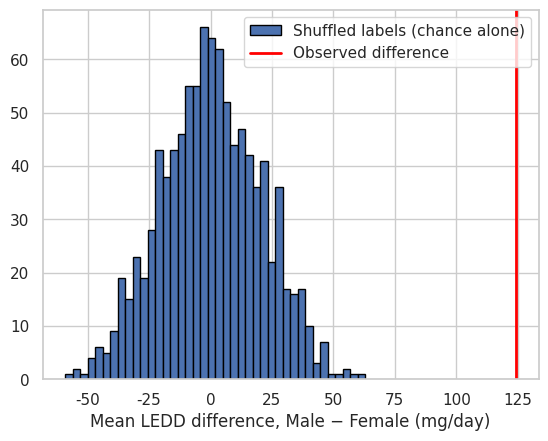
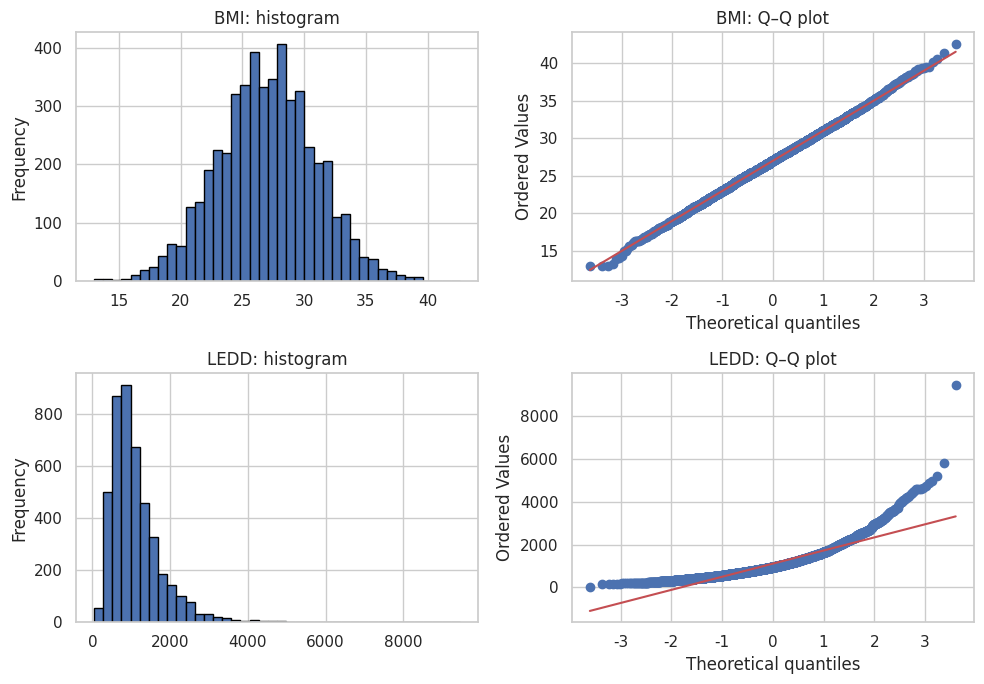
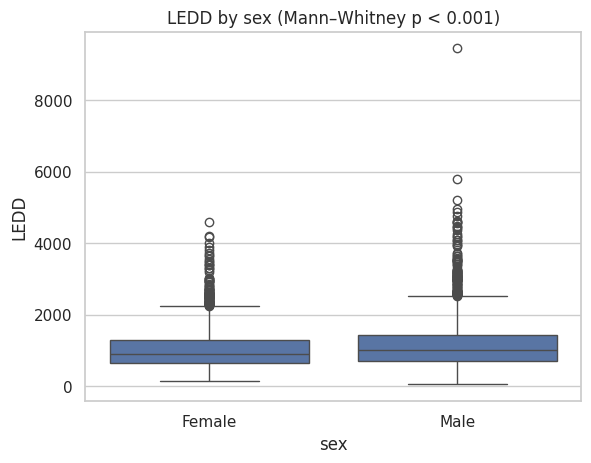

Write the Python code that produced these figures, in order. (Note: this script raises an exception after producing the figures.)
import numpy as np
import pandas as pd
import matplotlib.pyplot as plt
import seaborn as sns
from scipy import stats

sns.set_theme(style="whitegrid")

def fmt_p(p):
    # format a p-value for reporting: very small values become "p < 0.001"
    return "p < 0.001" if p < 0.001 else f"p = {p:.3f}"

# === RUN THIS CELL TO (RE)CREATE THE SYNTHETIC DATASET ===
# To rebuild from scratch: run `del df`, then run this cell again.
expected_cols = {"LEDD","sex","years_since_dx","age","updrs_iii","patient_id","ethnicity","BMI"}

# Only (re)create if df isn't already present with expected columns
if not (isinstance(globals().get("df"), pd.DataFrame) and expected_cols.issubset(df.columns)):
    rng = np.random.default_rng(0)
    n = 5000

    # ---- Core table ----
    df = pd.DataFrame({
        "patient_id": [f"P{i:04d}" for i in range(n)],
        "sex": rng.choice(["Male","Female"], size=n, p=[0.55, 0.45]),
        "years_since_dx": rng.uniform(0, 12, size=n).round(2),
        "age": rng.normal(62, 8, size=n).round(1),
        "ethnicity": rng.choice(["White", "Black", "Asian", "Other", ""],
                                size=n, p=[0.70, 0.10, 0.10, 0.05, 0.05]),
        "BMI": rng.normal(27, 4, size=n).round(1),
    })

    # ---- LEDD: base + exponential noise (skewed) ----
    df["LEDD"] = (250 + 50*df["years_since_dx"] + rng.exponential(500, size=n)).clip(0).round(1)

    # ---- UPDRS III: realistic 0–132 with progression + heterogeneity ----
    # Patient-level random intercepts (baseline severity) and slopes (annual change)
    unique_ids = df["patient_id"].unique()
    intercepts = pd.Series(np.clip(rng.normal(20, 6, size=len(unique_ids)), 0, 60), index=unique_ids)
    slopes     = pd.Series(np.clip(rng.normal(2.2, 0.9, size=len(unique_ids)), 0, 5), index=unique_ids)

    alpha = df["patient_id"].map(intercepts).to_numpy()
    beta  = df["patient_id"].map(slopes).to_numpy()
    years = df["years_since_dx"].astype(float).to_numpy()
    eps   = rng.normal(0, 5, size=len(df))  # visit-level noise

    updrs = np.clip(alpha + beta*years + eps, 0, 132)
    df["updrs_iii"] = np.round(updrs, 1)

    # Inject a few impossible outliers (>132) for teaching Winsorisation/capping
    n_out = max(20, int(0.004 * len(df)))  # ~0.4% or at least 20 rows
    idx_out = rng.choice(df.index, size=n_out, replace=False)
    df.loc[idx_out, "updrs_iii"] = np.round(rng.uniform(140, 220, size=n_out), 1)



    # ---- Duplicate visits for some patients (longitudinal flavor) ----
    ###reps = df.sample(200, replace=True, random_state=0).copy()
    ##reps["patient_id"] = reps["patient_id"].sample(frac=1.0, random_state=1).values
    #df = pd.concat([df, reps], ignore_index=True)

    # make LEDD and UPDRS higher on average for men
    df.loc[df["sex"]=="Male", "LEDD"] *= rng.uniform(1.05, 1.15, size=(df["sex"]=="Male").sum())
    df.loc[df["sex"]=="Male", "updrs_iii"] *= rng.uniform(1.05, 1.15, size=(df["sex"]=="Male").sum())

    # Make LEDD and UPDRS higher with age and BMI o
    df["LEDD"] *= (1 + 0.03 * (df["age"] - df["age"].mean()))
    df["updrs_iii"] *= (1 + 0.02 * (df["age"] - df["age"].mean()))
    df["LEDD"] *= (1 + 0.02 * (df["BMI"] - df["BMI"].mean()))
    df["updrs_iii"] *= (1 + 0.01 * (df["BMI"] - df["BMI"].mean()))

    # Make LEDD and UPDRS higher in Black and Asian
    df.loc[df["ethnicity"]=="Black", "LEDD"] *= rng.uniform(1.10, 1.25, size=(df["ethnicity"]=="Black").sum())
    df.loc[df["ethnicity"]=="Asian", "LEDD"] *= rng.uniform(1.05, 1.15, size=(df["ethnicity"]=="Asian").sum())
    df.loc[df["ethnicity"]=="Black", "updrs_iii"] *= rng.uniform(1.10, 1.25, size=(df["ethnicity"]=="Black").sum())
    df.loc[df["ethnicity"]=="Other", "updrs_iii"] *= rng.uniform(1.05, 1.15, size=(df["ethnicity"]=="Other").sum())



    # ---- Intentional data-entry errors (for cleaning exercises) ----
    # BMI: ×10 typos and negatives
    df.loc[rng.choice(df.index, size=5, replace=False), "BMI"] *= 10
    df.loc[rng.choice(df.index, size=5, replace=False), "BMI"] *= -1
    # Age: negatives and unrealistic high values
    df.loc[rng.choice(df.index, size=5, replace=False), "age"] *= -1
    df.loc[rng.choice(df.index, size=5, replace=False), "age"] += 108


    # ---- MCAR missingness on selected columns ----
    for col, p in [("LEDD", 0.05), ("updrs_iii", 0.10), ("sex", 0.01), ("age", 0.02), ("ethnicity", 0.05)]:
        df.loc[rng.choice(df.index, size=int(p*len(df)), replace=False), col] = np.nan

    # ---- MNAR: LEDD more likely missing when UPDRS is high ----
    high_updrs = df["updrs_iii"] > 45
    # Safeguard: drop NaNs before sampling indices
    high_idx = df.index[high_updrs.fillna(False)]
    if len(high_idx) > 0:
        df.loc[rng.choice(high_idx, size=int(0.3*len(high_idx)), replace=False), "LEDD"] = np.nan

    df.reset_index(drop=True, inplace=True)

    # ---- Summary printout ----
    print(f"Created synthetic dataset with {len(df)} rows")
    print(f"Injected UPDRS>132 outliers: {(df['updrs_iii'] > 132).sum()}")
    print("Missingness (%):")
    print((df[["LEDD","updrs_iii","sex","age","ethnicity","BMI"]].isna().mean()*100).round(1))

    # ---- Duplicates in three buckets (exact, same-visit, legit repeat visits) ----
    # Counts: adjust as you like
    n_exact = 40          # exact row duplicates
    n_key   = 160         # same patient_id & years_since_dx (not exact)
    n_repeat= 300         # legit repeated visits (different years_since_dx)

    df_list = [df]

    # --- 1) Exact row duplicates: true copy-paste of entire rows ---
    idx_exact = rng.choice(df.index, size=n_exact, replace=False)
    exact_dups = df.loc[idx_exact].copy()
    df_list.append(exact_dups)

    # --- 2) Key duplicates: same patient_id & same years_since_dx but slight entry drift ---
    # pick base rows
    idx_key = rng.choice(df.index.difference(idx_exact), size=n_key, replace=False)
    key_dups = df.loc[idx_key].copy()

    # Introduce small, realistic data-entry drift to numeric fields (but keep ID + time the same)
    def small_perturb(x, scale):
        return np.round(x + rng.normal(0, scale, size=len(x)), 1)

    if "LEDD" in key_dups:
        key_dups["LEDD"] = small_perturb(key_dups["LEDD"], scale=15)     # ±15 mg
    if "updrs_iii" in key_dups:
        key_dups["updrs_iii"] = np.clip(small_perturb(key_dups["updrs_iii"], scale=1.5), 0, 220)
    if "BMI" in key_dups:
        key_dups["BMI"] = np.round(key_dups["BMI"] + rng.normal(0, 0.3, size=len(key_dups)), 1)

    # keep patient_id and years_since_dx unchanged (this makes them key duplicates)
    df_list.append(key_dups)

    # --- 3) Legit repeats: same patient, NEW years_since_dx (and recomputed fields) ---
    # choose patients to get an extra visit
    rep_patients = rng.choice(df["patient_id"].unique(), size=n_repeat, replace=False)

    # For each chosen patient, create a new visit at a later (or earlier) year_since_dx
    reps = df[df["patient_id"].isin(rep_patients)].copy()

    # Propose a new time that differs from the current one by ~0.5–2.0 years
    delta = rng.uniform(0.5, 2.0, size=len(reps))
    sign  = rng.choice([1, -1], size=len(reps), p=[0.8, 0.2])  # mostly later visits
    new_years = np.clip(reps["years_since_dx"].astype(float).to_numpy() + sign*delta, 0, 12)
    reps["years_since_dx"] = np.round(new_years, 2)

    # Age moves with time (if you want): comment out if not desired
    if "age" in reps:
        reps["age"] = np.round(reps["age"].astype(float) + sign*delta, 1)

    # Recompute LEDD and UPDRS for the *new* visit using the same subject-specific intercept/slope
    pid = reps["patient_id"]
    alpha_rep = pid.map(intercepts).to_numpy()
    beta_rep  = pid.map(slopes).to_numpy()
    years_rep = reps["years_since_dx"].astype(float).to_numpy()

    # fresh noise terms
    eps_rep = rng.normal(0, 5, size=len(reps))
    updrs_rep = np.clip(alpha_rep + beta_rep*years_rep + eps_rep, 0, 132)
    reps["updrs_iii"] = np.round(updrs_rep, 1)

    # recompute LEDD with new years_since_dx
    led_noise = rng.exponential(500, size=len(reps))
    reps["LEDD"] = (250 + 50*reps["years_since_dx"].astype(float) + led_noise).clip(0).round(1)

    # Append legit repeats
    df = pd.concat(df_list + [reps], ignore_index=True)

    # ---- Quick bookkeeping prints ----
    print("\nInjected duplicates summary:")
    print(f"  Exact duplicates added:         {len(exact_dups)}")
    print(f"  Key-duplicates added:           {len(key_dups)}")
    print(f"  Legit repeat visits added:      {len(reps)}")

    # (OPTIONAL) Sanity counts right now (pre-missingness/multipliers)
    exact_count = df.duplicated(keep=False).sum()
    key_count   = df.duplicated(subset=['patient_id','years_since_dx'], keep=False).sum()
    print(f"  Current exact-dup rows (counted individually): {exact_count}")
    print(f"  Current key-dup rows (same patient+time):      {key_count}")

df_clean = (df.drop_duplicates()
              .sort_values(["patient_id", "years_since_dx"])   # each patient's earliest visit first
              .drop_duplicates(subset="patient_id", keep="first")   # then keep one row per patient
              .copy())
df_clean["ethnicity"] = df_clean["ethnicity"].replace("", np.nan)

plausible = {"age": (18, 110), "BMI": (10, 70), "updrs_iii": (0, 132)}
for col, (lo, hi) in plausible.items():
    df_clean[col] = df_clean[col].where(df_clean[col].between(lo, hi))   # .where keeps in-range values and sets the rest to NaN

print(f"{len(df)} visits → {len(df_clean)} patients")
df_clean.describe()

df_clean.groupby("sex")["LEDD"].agg(["count", "mean", "median"]).round(1)

d = df_clean.dropna(subset=["LEDD", "sex"])
means = d.groupby("sex")["LEDD"].mean()
observed = means["Male"] - means["Female"]

rng = np.random.default_rng(42)   # random number generator; the seed (42) makes the shuffles reproducible
null_diffs = []
for _ in range(1000):
    shuffled_sex = rng.permutation(d["sex"].to_numpy())   # randomly reorder the sex labels
    m = d["LEDD"].groupby(shuffled_sex).mean()   # group means using the shuffled labels
    null_diffs.append(m["Male"] - m["Female"])
null_diffs = np.array(null_diffs)

p_perm = (np.abs(null_diffs) >= abs(observed)).mean()   # share of shuffles at least as extreme as the real difference (either direction)
print(f"Observed difference (Male − Female): {observed:.1f} mg/day")
print(f"Permutation test: {fmt_p(p_perm)}")

plt.hist(null_diffs, bins=40, edgecolor="black", label="Shuffled labels (chance alone)")
plt.axvline(observed, color="red", linewidth=2, label="Observed difference")
plt.xlabel("Mean LEDD difference, Male − Female (mg/day)")
plt.legend()
plt.show()

# Write your code here:

fig, axes = plt.subplots(2, 2, figsize=(10, 7))
for row, col in enumerate(["BMI", "LEDD"]):   # row = 0 for BMI, 1 for LEDD
    x = df_clean[col].dropna()
    x.plot.hist(ax=axes[row, 0], bins=40, edgecolor="black", title=f"{col}: histogram")
    stats.probplot(x, dist="norm", plot=axes[row, 1])   # Q–Q plot against a normal distribution
    axes[row, 1].set_title(f"{col}: Q–Q plot")
plt.tight_layout()
plt.show()

subset = df_clean.sample(300, random_state=0)   # normality tests on a subset: with thousands of rows, trivial deviations become "significant"
for col in ["BMI", "LEDD"]:
    print(f"Shapiro–Wilk, {col}: {fmt_p(stats.shapiro(subset[col].dropna()).pvalue)}")

ledd_by_sex = [g.dropna() for _, g in df_clean.groupby("sex")["LEDD"]]
print(f"Levene, LEDD by sex: {fmt_p(stats.levene(*ledd_by_sex).pvalue)}")

# Write your code here:

bmi_m = df_clean.loc[df_clean["sex"] == "Male", "BMI"].dropna()
bmi_f = df_clean.loc[df_clean["sex"] == "Female", "BMI"].dropna()

res = stats.ttest_ind(bmi_m, bmi_f, equal_var=False)   # equal_var=False → Welch's t-test
ci = res.confidence_interval()   # 95% CI for the difference in means
print(f"Welch's t-test: t = {res.statistic:.2f}, {fmt_p(res.pvalue)}")
print(f"Mean BMI: Male {bmi_m.mean():.2f}, Female {bmi_f.mean():.2f}")
print(f"Difference (M − F): {bmi_m.mean() - bmi_f.mean():.2f} kg/m², 95% CI {ci.low:.2f} to {ci.high:.2f}")

ledd_m = df_clean.loc[df_clean["sex"] == "Male", "LEDD"].dropna()
ledd_f = df_clean.loc[df_clean["sex"] == "Female", "LEDD"].dropna()

res = stats.mannwhitneyu(ledd_m, ledd_f)        # two-sided by default
print(f"Mann–Whitney U: U = {res.statistic:.0f}, {fmt_p(res.pvalue)}")
print(f"Median LEDD: Male {ledd_m.median():.0f}, Female {ledd_f.median():.0f} mg/day")

sns.boxplot(data=df_clean, x="sex", y="LEDD")
plt.title(f"LEDD by sex (Mann–Whitney {fmt_p(res.pvalue)})")
plt.show()

display(df_clean.groupby("ethnicity")[["updrs_iii", "LEDD"]].agg(["count", "mean", "median"]).round(1))

updrs_by_eth = [g.dropna() for _, g in df_clean.groupby("ethnicity")["updrs_iii"]]
ledd_by_eth = [g.dropna() for _, g in df_clean.groupby("ethnicity")["LEDD"]]

anova = stats.f_oneway(*updrs_by_eth)   # * unpacks the list: one argument per group
kw = stats.kruskal(*ledd_by_eth)
print(f"ANOVA, UPDRS III by ethnicity:  F = {anova.statistic:.2f}, {fmt_p(anova.pvalue)}")
print(f"Kruskal–Wallis, LEDD by ethnicity: H = {kw.statistic:.2f}, {fmt_p(kw.pvalue)}")

fig, axes = plt.subplots(1, 2, figsize=(12, 4))
sns.boxplot(data=df_clean, x="ethnicity", y="updrs_iii", ax=axes[0])
sns.boxplot(data=df_clean, x="ethnicity", y="LEDD", ax=axes[1])
axes[0].set_title("UPDRS III by ethnicity (ANOVA)")
axes[1].set_title("LEDD by ethnicity (Kruskal–Wallis)")
plt.tight_layout()
plt.show()

# Write your code here:

d = df_clean.dropna(subset=["years_since_dx", "updrs_iii"])
pear = stats.pearsonr(d["years_since_dx"], d["updrs_iii"])
spear = stats.spearmanr(d["years_since_dx"], d["updrs_iii"])
ci = pear.confidence_interval()   # 95% CI for r

print(f"Pearson r = {pear.statistic:.2f} (95% CI {ci.low:.2f} to {ci.high:.2f}), {fmt_p(pear.pvalue)}")
print(f"Spearman ρ = {spear.statistic:.2f}, {fmt_p(spear.pvalue)}")

# scatter plot plus a fitted straight line with its 95% confidence band
sns.regplot(data=d, x="years_since_dx", y="updrs_iii", scatter_kws={"alpha": 0.2, "s": 10}, line_kws={"color": "red"})
plt.title("UPDRS III vs years since diagnosis")
plt.show()

num_cols = ["age", "BMI", "years_since_dx", "LEDD", "updrs_iii"]
corr = df_clean[num_cols].corr(method="spearman")   # all pairwise correlations (coefficients only, no p-values)

# vmin/vmax fix the colour scale to the full −1 to +1 range
sns.heatmap(corr, annot=True, fmt=".2f", cmap="vlag", vmin=-1, vmax=1, square=True)
plt.title("Spearman correlation matrix")
plt.show()

d = df_clean.dropna(subset=["sex", "updrs_iii"])
# columns are False/True for "UPDRS III ≥ 59"; rename gives them readable labels
table = pd.crosstab(d["sex"], d["updrs_iii"] >= 59).rename(columns={False: "Not severe", True: "Severe"})
display(table)

res = stats.chi2_contingency(table)   # also returns the expected counts (res.expected_freq)
print(f"χ² = {res.statistic:.2f}, df = {res.dof}, {fmt_p(res.pvalue)}")
print("\nExpected counts if sex and severity were unrelated:")
display(pd.DataFrame(res.expected_freq, index=table.index, columns=table.columns).round(1))

# Write your code here:

import itertools
from statsmodels.stats.multitest import multipletests

rows = []
# every pair of ethnicities exactly once: Asian vs Black, Asian vs Other, ...
for a, b in itertools.combinations(sorted(df_clean["ethnicity"].dropna().unique()), 2):
    x = df_clean.loc[df_clean["ethnicity"] == a, "LEDD"].dropna()
    y = df_clean.loc[df_clean["ethnicity"] == b, "LEDD"].dropna()
    rows.append({"pair": f"{a} vs {b}", "p": stats.mannwhitneyu(x, y).pvalue})

pairs = pd.DataFrame(rows)
pairs["p_bonferroni"] = multipletests(pairs["p"], method="bonferroni")[1]   # [1] = the adjusted p-values
pairs["p_BH"] = multipletests(pairs["p"], method="fdr_bh")[1]
pairs.round(4)

# Write your code here:
